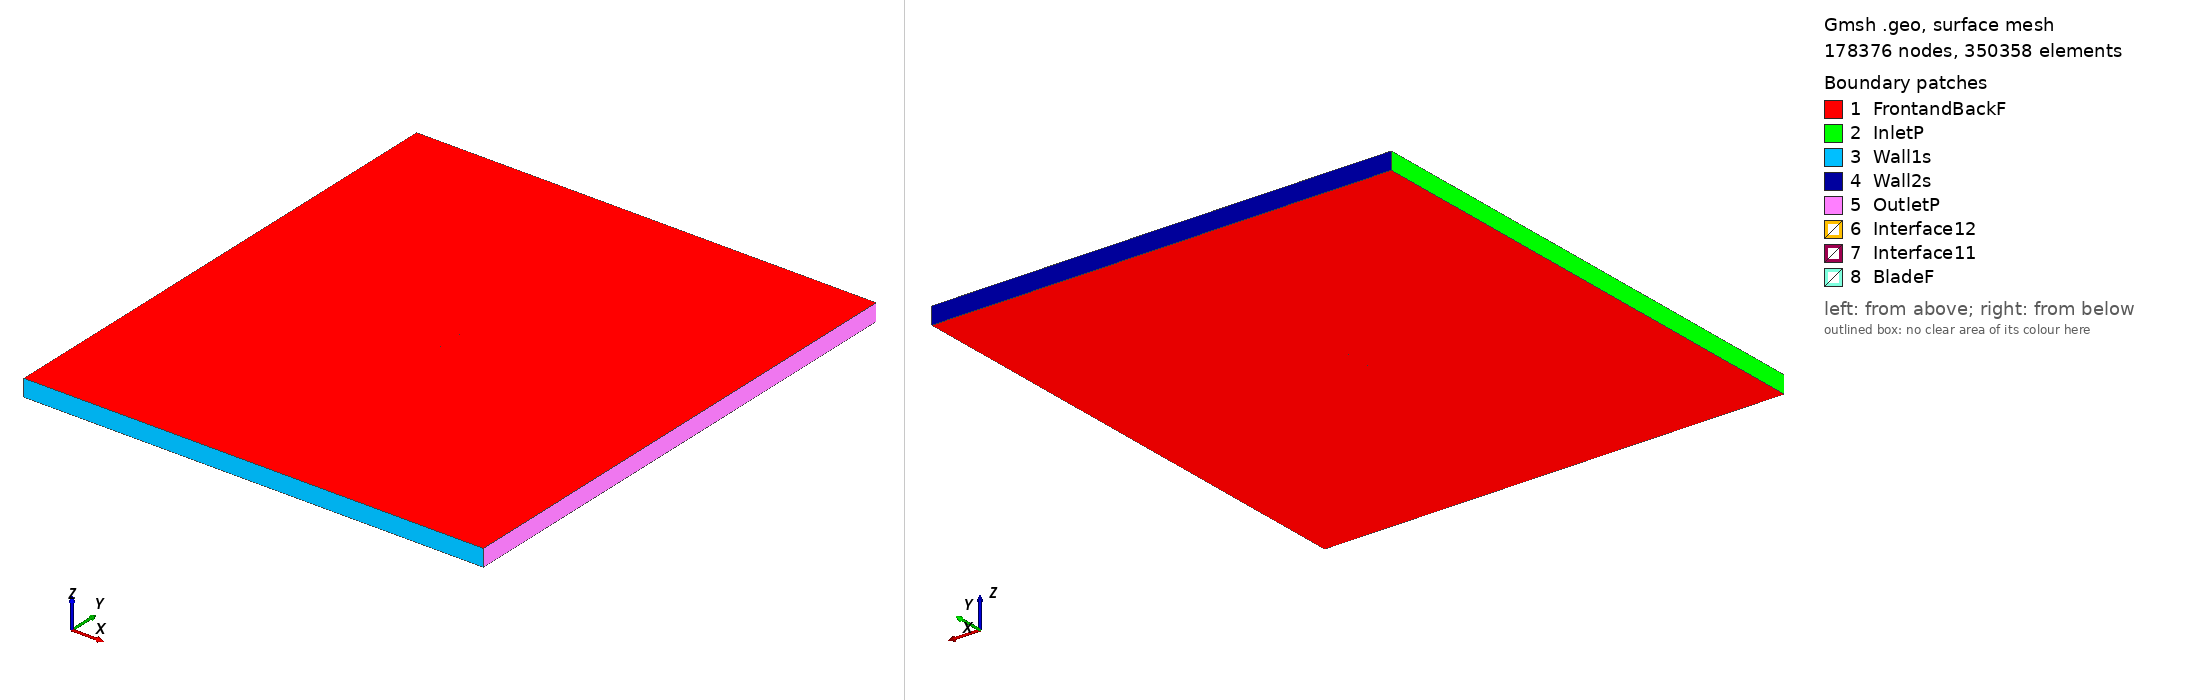

Gmsh geometry script, surface-meshed: 178376 nodes, 350358 surface elements. Boundary patches (legend numbers): 1 FrontandBackF, 2 InletP, 3 Wall1s, 4 Wall2s, 5 OutletP, 6 Interface12, 7 Interface11, 8 BladeF. Left view from above one corner, right view from below the opposite corner. Legend entries are the model's physical surfaces. The drawing asked Gmsh for element sizes between 1% and 20% of the model's largest extent; the script's own settings can give other sizes.

=== e637_tsr_3.5475_aoa_9.7036.geo (drawn) ===
SetFactory("OpenCASCADE");

Point(1) = {0.073927, 0.716010, 0, 1.0};
Point(2) = {0.073380, 0.716151, 0, 1.0};
Point(3) = {0.071827, 0.716616, 0, 1.0};
Point(4) = {0.069420, 0.717397, 0, 1.0};
Point(5) = {0.066225, 0.718409, 0, 1.0};
Point(6) = {0.062227, 0.719621, 0, 1.0};
Point(7) = {0.057462, 0.721066, 0, 1.0};
Point(8) = {0.052023, 0.722757, 0, 1.0};
Point(9) = {0.046001, 0.724681, 0, 1.0};
Point(10) = {0.039498, 0.726816, 0, 1.0};
Point(11) = {0.032620, 0.729123, 0, 1.0};
Point(12) = {0.025472, 0.731557, 0, 1.0};
Point(13) = {0.018154, 0.734064, 0, 1.0};
Point(14) = {0.010767, 0.736586, 0, 1.0};
Point(15) = {0.003396, 0.739056, 0, 1.0};
Point(16) = {-0.003877, 0.741411, 0, 1.0};
Point(17) = {-0.010977, 0.743588, 0, 1.0};
Point(18) = {-0.017846, 0.745530, 0, 1.0};
Point(19) = {-0.024423, 0.747180, 0, 1.0};
Point(20) = {-0.030669, 0.748481, 0, 1.0};
Point(21) = {-0.036576, 0.749380, 0, 1.0};
Point(22) = {-0.042154, 0.749878, 0, 1.0};
Point(23) = {-0.047387, 0.750000, 0, 1.0};
Point(24) = {-0.052266, 0.749778, 0, 1.0};
Point(25) = {-0.056758, 0.749266, 0, 1.0};
Point(26) = {-0.060815, 0.748514, 0, 1.0};
Point(27) = {-0.064387, 0.747559, 0, 1.0};
Point(28) = {-0.067444, 0.746435, 0, 1.0};
Point(29) = {-0.069950, 0.745191, 0, 1.0};
Point(30) = {-0.071879, 0.743869, 0, 1.0};
Point(31) = {-0.073219, 0.742541, 0, 1.0};
Point(32) = {-0.073927, 0.741293, 0, 1.0};
Point(33) = {-0.073912, 0.740313, 0, 1.0};
Point(34) = {-0.072946, 0.739524, 0, 1.0};
Point(35) = {-0.070966, 0.738700, 0, 1.0};
Point(36) = {-0.068083, 0.737829, 0, 1.0};
Point(37) = {-0.064338, 0.736908, 0, 1.0};
Point(38) = {-0.059776, 0.735905, 0, 1.0};
Point(39) = {-0.054472, 0.734793, 0, 1.0};
Point(40) = {-0.048531, 0.733568, 0, 1.0};
Point(41) = {-0.042048, 0.732248, 0, 1.0};
Point(42) = {-0.035118, 0.730859, 0, 1.0};
Point(43) = {-0.027827, 0.729436, 0, 1.0};
Point(44) = {-0.020253, 0.728002, 0, 1.0};
Point(45) = {-0.012483, 0.726581, 0, 1.0};
Point(46) = {-0.004599, 0.725189, 0, 1.0};
Point(47) = {0.003306, 0.723847, 0, 1.0};
Point(48) = {0.011146, 0.722571, 0, 1.0};
Point(49) = {0.018837, 0.721379, 0, 1.0};
Point(50) = {0.026288, 0.720290, 0, 1.0};
Point(51) = {0.033431, 0.719331, 0, 1.0};
Point(52) = {0.040198, 0.718504, 0, 1.0};
Point(53) = {0.046525, 0.717815, 0, 1.0};
Point(54) = {0.052350, 0.717254, 0, 1.0};
Point(55) = {0.057608, 0.716817, 0, 1.0};
Point(56) = {0.062238, 0.716490, 0, 1.0};
Point(57) = {0.066166, 0.716266, 0, 1.0};
Point(58) = {0.069361, 0.716154, 0, 1.0};
Point(59) = {0.071796, 0.716108, 0, 1.0};
Point(60) = {0.073373, 0.716047, 0, 1.0};
Point(61) = {-0.073927, -0.716010, 0, 1.0};
Point(62) = {-0.073380, -0.716151, 0, 1.0};
Point(63) = {-0.071827, -0.716616, 0, 1.0};
Point(64) = {-0.069420, -0.717397, 0, 1.0};
Point(65) = {-0.066225, -0.718409, 0, 1.0};
Point(66) = {-0.062227, -0.719621, 0, 1.0};
Point(67) = {-0.057462, -0.721066, 0, 1.0};
Point(68) = {-0.052023, -0.722757, 0, 1.0};
Point(69) = {-0.046001, -0.724681, 0, 1.0};
Point(70) = {-0.039498, -0.726816, 0, 1.0};
Point(71) = {-0.032620, -0.729123, 0, 1.0};
Point(72) = {-0.025472, -0.731557, 0, 1.0};
Point(73) = {-0.018154, -0.734064, 0, 1.0};
Point(74) = {-0.010767, -0.736586, 0, 1.0};
Point(75) = {-0.003396, -0.739056, 0, 1.0};
Point(76) = {0.003877, -0.741411, 0, 1.0};
Point(77) = {0.010977, -0.743588, 0, 1.0};
Point(78) = {0.017846, -0.745530, 0, 1.0};
Point(79) = {0.024423, -0.747180, 0, 1.0};
Point(80) = {0.030669, -0.748481, 0, 1.0};
Point(81) = {0.036576, -0.749380, 0, 1.0};
Point(82) = {0.042154, -0.749878, 0, 1.0};
Point(83) = {0.047387, -0.750000, 0, 1.0};
Point(84) = {0.052266, -0.749778, 0, 1.0};
Point(85) = {0.056758, -0.749266, 0, 1.0};
Point(86) = {0.060815, -0.748514, 0, 1.0};
Point(87) = {0.064387, -0.747559, 0, 1.0};
Point(88) = {0.067444, -0.746435, 0, 1.0};
Point(89) = {0.069950, -0.745191, 0, 1.0};
Point(90) = {0.071879, -0.743869, 0, 1.0};
Point(91) = {0.073219, -0.742541, 0, 1.0};
Point(92) = {0.073927, -0.741293, 0, 1.0};
Point(93) = {0.073912, -0.740313, 0, 1.0};
Point(94) = {0.072946, -0.739524, 0, 1.0};
Point(95) = {0.070966, -0.738700, 0, 1.0};
Point(96) = {0.068083, -0.737829, 0, 1.0};
Point(97) = {0.064338, -0.736908, 0, 1.0};
Point(98) = {0.059776, -0.735905, 0, 1.0};
Point(99) = {0.054472, -0.734793, 0, 1.0};
Point(100) = {0.048531, -0.733568, 0, 1.0};
Point(101) = {0.042048, -0.732248, 0, 1.0};
Point(102) = {0.035118, -0.730859, 0, 1.0};
Point(103) = {0.027827, -0.729436, 0, 1.0};
Point(104) = {0.020253, -0.728002, 0, 1.0};
Point(105) = {0.012483, -0.726581, 0, 1.0};
Point(106) = {0.004599, -0.725189, 0, 1.0};
Point(107) = {-0.003306, -0.723847, 0, 1.0};
Point(108) = {-0.011146, -0.722571, 0, 1.0};
Point(109) = {-0.018837, -0.721379, 0, 1.0};
Point(110) = {-0.026288, -0.720290, 0, 1.0};
Point(111) = {-0.033431, -0.719331, 0, 1.0};
Point(112) = {-0.040198, -0.718504, 0, 1.0};
Point(113) = {-0.046525, -0.717815, 0, 1.0};
Point(114) = {-0.052350, -0.717254, 0, 1.0};
Point(115) = {-0.057608, -0.716817, 0, 1.0};
Point(116) = {-0.062238, -0.716490, 0, 1.0};
Point(117) = {-0.066166, -0.716266, 0, 1.0};
Point(118) = {-0.069361, -0.716154, 0, 1.0};
Point(119) = {-0.071796, -0.716108, 0, 1.0};
Point(120) = {-0.073373, -0.716047, 0, 1.0};

// Lines: first blade (splines 1-4)
Spline(1) = {1:20};
Spline(2) = {20:42};
Spline(3) = {42:60};
Spline(4) = {60,1};

// Lines: second blade (splines 5-8)
Spline(5) = {61:80};
Spline(6) = {80:102};
Spline(7) = {102:120};
Spline(8) = {120,61};

// Outer domain (points 20001-4 and lines)
Point(121) = {-13.50000000, -15.00000000, 0, 1.0};
Point(122) = {-13.50000000, 15.00000000, 0, 1.0};
Point(123) = {13.50000000, 15.00000000, 0, 1.0};
Point(124) = {13.50000000, -15.00000000, 0, 1.0};
Line(11) = {121, 122};
Line(12) = {122, 123};
Line(13) = {123, 124};
Line(14) = {121, 124};

// Interface (between moving and stationary domain) (circles)
Circle(9) = {0, 0, 0, 0.80000000, 0, 2*Pi};
Circle(10) = {0, 0, 0, 0.80000000, 0, 2*Pi};

// Loops collect Lines/Splines/etc (blade1, blade2, domain, first circle)
Line Loop(1) = {1:4};
Line Loop(2) = {5:8};
Line Loop(3) = {11,12,13,-14};
Line Loop(4) = {9};

// BooleanDifference cuts out the circle/interface from the domain
Plane Surface(1) = {3};
Plane Surface(2) = {4};
BooleanDifference{ Surface{1}; Delete;}{ Surface{2}; Delete;}

// This one cuts out the blades from the inner circle/interface
Line Loop(6) = {10};
Plane Surface(5) = {6};
Plane Surface(6) = {1};
Plane Surface(7) = {2};
BooleanDifference{ Surface{5}; Delete;}{ Surface{6,7}; Delete;}

// extrude to 3rd dimension
Extrude {0, 0, 1} {Surface{1}; Surface{5}; Layers{1}; Recombine;}

// Physical Surfaces are the named boundaries (patches)
Physical Surface("Interface11") = {12};
Physical Surface("Interface12") = {10};

// sides of domain
Physical Surface("InletP") = {6};
Physical Surface("OutletP") = {9};

// top and bottom of domain
Physical Surface("Wall1s") = {7};
Physical Surface("Wall2s") = {8};

// Check FrontandBackF by ensuring there is nothing in the 3rd dimension
Physical Surface("FrontandBackF") = {1,11,5,21};
Physical Surface("BladeF") = {13:20};
Physical Volume("Turbine") = {2};
Physical Volume("Farfield") = {1};

// settings for airfoil boundary layer
Field[1] = BoundaryLayer;
Field[1].EdgesList = {1:8};
Field[1].hwall_n = 1e-3;
Field[1].thickness = 1.5e-2;
Field[1].ratio = 1.05;
Field[1].Quads = 1;
BoundaryLayer Field = 1;

// control points for mesh (blade and interface)
// floor((arc length / 1.5mm)/ 6) -> Transfinite Line
Transfinite Line {1,2,3,5,6,7} = 33 Using Progression 1;
Transfinite Line {4,8} = 1 Using Progression 1;
Transfinite Line {9, 15} = 800 Using Progression 1;

// For more information on gmsh syntax, visit http://gmsh.info/doc/texinfo/gmsh.html
